Labelled photos from "dataset", an image-classification folder in Surfersunny/SmartcarRaceIntelligentVision. The possible labels are: mickey mouse, pikachu, spongebob squarepants, pleasant sheep, donald duck, nezha, big head son, gg bond, calabash brothers, grey wolf, num0, num1, num2, num3, num4, num5, num6, num7, num8, num9.

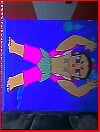
Label: calabash brothers

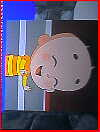
Label: big head son

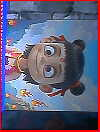
Label: nezha

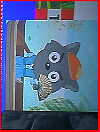
Label: grey wolf

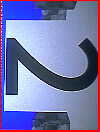
Label: num2

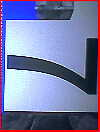
Label: num7
